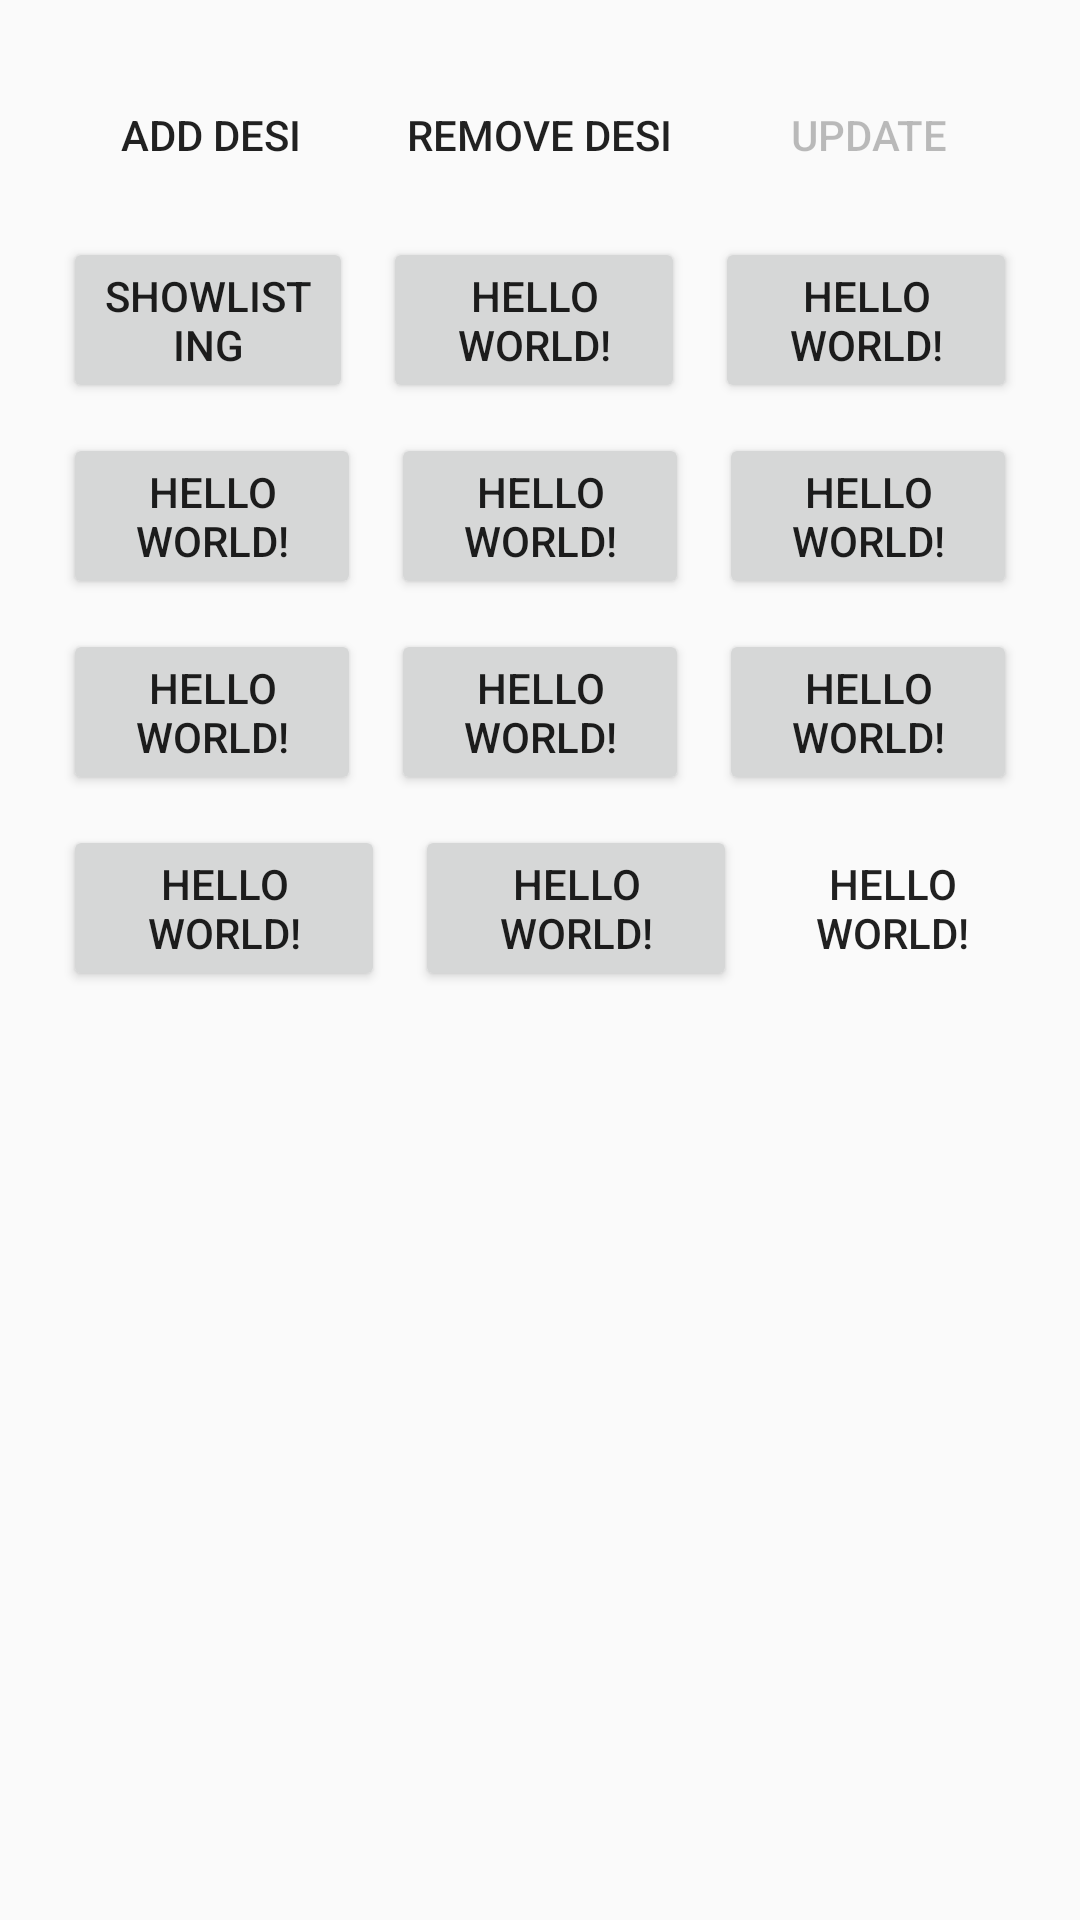

Reconstruct the res/layout file that produces this screen, plus the resources it refers to.
<!-- AndroidManifest.xml: application theme AppTheme -->
<!-- res/layout/activity_main.xml -->
<?xml version="1.0" encoding="utf-8"?>
<LinearLayout xmlns:android="http://schemas.android.com/apk/res/android"
    xmlns:app="http://schemas.android.com/apk/res-auto"
    xmlns:tools="http://schemas.android.com/tools"
    android:layout_width="match_parent"
    android:layout_height="match_parent"
    android:orientation="vertical"
    android:padding="16dp"
    tools:context="pmais.razatech.MainActivity">

    <LinearLayout
        android:layout_width="match_parent"
        android:layout_height="wrap_content"
        android:orientation="horizontal"
        android:weightSum="3">
        <Button
            android:layout_weight="1"
            android:layout_width="wrap_content"
            android:layout_height="wrap_content"
            android:text="Add Desi"
            android:layout_margin="5dp"
            android:background="@drawable/button_border"
            android:onClick="AddDesignation"
            app:layout_constraintBottom_toBottomOf="parent"
            app:layout_constraintLeft_toLeftOf="parent"
            app:layout_constraintRight_toRightOf="parent"
            app:layout_constraintTop_toTopOf="parent" />
        <Button
            android:layout_weight="1"
            android:layout_width="wrap_content"
            android:layout_height="wrap_content"
            android:text="Remove Desi"            android:layout_margin="5dp"
            android:background="@drawable/button_border"
            app:layout_constraintBottom_toBottomOf="parent"
            app:layout_constraintLeft_toLeftOf="parent"
            app:layout_constraintRight_toRightOf="parent"
            app:layout_constraintTop_toTopOf="parent" />
        <Button
            android:layout_weight="1"
            android:layout_width="wrap_content"
            android:layout_height="wrap_content"
            android:enabled="false"
            android:text="Update"            android:layout_margin="5dp"
            android:background="@drawable/button_border"
            app:layout_constraintBottom_toBottomOf="parent"
            app:layout_constraintLeft_toLeftOf="parent"
            app:layout_constraintRight_toRightOf="parent"
            app:layout_constraintTop_toTopOf="parent" />

    </LinearLayout>
    <LinearLayout
        android:layout_width="match_parent"
        android:layout_height="wrap_content"
        android:orientation="horizontal"
        android:weightSum="3">
        <Button
            android:layout_weight="1"
            android:layout_width="wrap_content"
            android:layout_height="wrap_content"            android:layout_margin="5dp"
            android:text="ShowListing"
            app:layout_constraintBottom_toBottomOf="parent"
            app:layout_constraintLeft_toLeftOf="parent"
            app:layout_constraintRight_toRightOf="parent"
            app:layout_constraintTop_toTopOf="parent" />
        <Button
            android:layout_weight="1"
            android:layout_width="wrap_content"
            android:layout_height="wrap_content"
            android:text="Hello World!"
            app:layout_constraintBottom_toBottomOf="parent"
            app:layout_constraintLeft_toLeftOf="parent"
            app:layout_constraintRight_toRightOf="parent"            android:layout_margin="5dp"
            app:layout_constraintTop_toTopOf="parent" />
        <Button
            android:layout_weight="1"
            android:layout_width="wrap_content"
            android:layout_height="wrap_content"
            android:text="Hello World!"
            app:layout_constraintBottom_toBottomOf="parent"            android:layout_margin="5dp"
            app:layout_constraintLeft_toLeftOf="parent"
            app:layout_constraintRight_toRightOf="parent"
            app:layout_constraintTop_toTopOf="parent" />

    </LinearLayout>
    <LinearLayout
        android:layout_width="match_parent"
        android:layout_height="wrap_content"
        android:orientation="horizontal"
        android:weightSum="3">
        <Button
            android:layout_weight="1"            android:layout_margin="5dp"
            android:layout_width="wrap_content"
            android:layout_height="wrap_content"
            android:text="Hello World!"
            app:layout_constraintBottom_toBottomOf="parent"
            app:layout_constraintLeft_toLeftOf="parent"
            app:layout_constraintRight_toRightOf="parent"
            app:layout_constraintTop_toTopOf="parent" />
        <Button
            android:layout_weight="1"
            android:layout_width="wrap_content"            android:layout_margin="5dp"
            android:layout_height="wrap_content"
            android:text="Hello World!"
            app:layout_constraintBottom_toBottomOf="parent"
            app:layout_constraintLeft_toLeftOf="parent"
            app:layout_constraintRight_toRightOf="parent"
            app:layout_constraintTop_toTopOf="parent" />
        <Button
            android:layout_weight="1"
            android:layout_width="wrap_content"
            android:layout_height="wrap_content"
            android:text="Hello World!"            android:layout_margin="5dp"
            app:layout_constraintBottom_toBottomOf="parent"
            app:layout_constraintLeft_toLeftOf="parent"
            app:layout_constraintRight_toRightOf="parent"
            app:layout_constraintTop_toTopOf="parent" />

    </LinearLayout>
    <LinearLayout
        android:layout_width="match_parent"
        android:layout_height="wrap_content"
        android:orientation="horizontal"
        android:weightSum="3">
        <Button
            android:layout_weight="1"
            android:layout_width="wrap_content"            android:layout_margin="5dp"
            android:layout_height="wrap_content"
            android:text="Hello World!"
            app:layout_constraintBottom_toBottomOf="parent"
            app:layout_constraintLeft_toLeftOf="parent"
            app:layout_constraintRight_toRightOf="parent"
            app:layout_constraintTop_toTopOf="parent" />
        <Button
            android:layout_weight="1"
            android:layout_width="wrap_content"
            android:layout_height="wrap_content"
            android:text="Hello World!"            android:layout_margin="5dp"
            app:layout_constraintBottom_toBottomOf="parent"
            app:layout_constraintLeft_toLeftOf="parent"
            app:layout_constraintRight_toRightOf="parent"
            app:layout_constraintTop_toTopOf="parent" />
        <Button
            android:layout_weight="1"
            android:layout_width="wrap_content"
            android:layout_height="wrap_content"
            android:text="Hello World!"
            app:layout_constraintBottom_toBottomOf="parent"
            app:layout_constraintLeft_toLeftOf="parent"            android:layout_margin="5dp"
            app:layout_constraintRight_toRightOf="parent"
            app:layout_constraintTop_toTopOf="parent" />

    </LinearLayout>
    <LinearLayout
        android:layout_width="match_parent"
        android:layout_height="wrap_content"
        android:orientation="horizontal"
        android:weightSum="3">
        <Button
            android:layout_weight="1"
            android:layout_width="wrap_content"
            android:layout_height="wrap_content"
            android:text="Hello World!"
            app:layout_constraintBottom_toBottomOf="parent"
            app:layout_constraintLeft_toLeftOf="parent"            android:layout_margin="5dp"
            app:layout_constraintRight_toRightOf="parent"
            app:layout_constraintTop_toTopOf="parent" />
        <Button
            android:layout_weight="1"
            android:layout_width="wrap_content"
            android:layout_height="wrap_content"
            android:text="Hello World!"
            app:layout_constraintBottom_toBottomOf="parent"
            app:layout_constraintLeft_toLeftOf="parent"            android:layout_margin="5dp"
            app:layout_constraintRight_toRightOf="parent"
            app:layout_constraintTop_toTopOf="parent" />
        <Button
            android:layout_weight="1"
            android:layout_width="wrap_content"
            android:layout_height="wrap_content"
            android:focusable="true"
            android:text="Hello World!"
            android:background="@drawable/button_border"
            app:layout_constraintBottom_toBottomOf="parent"            android:layout_margin="5dp"
            app:layout_constraintLeft_toLeftOf="parent"
            app:layout_constraintRight_toRightOf="parent"
            app:layout_constraintTop_toTopOf="parent" />

    </LinearLayout>

</LinearLayout>
<!-- resources referenced by this layout -->
<resources>
  <!-- drawable button_border (drawable) -->
  <?xml version="1.0" encoding="utf-8"?>
  <selector xmlns:android="http://schemas.android.com/apk/res/android">
      <item
          android:state_enabled="false"
          android:drawable="@drawable/button_disabled" />
      <item
          android:state_pressed="true"
          android:state_enabled="true"
          android:drawable="@drawable/button_pressed" />
      <item
          android:state_focused="true"
          android:state_enabled="true"
          android:drawable="@drawable/button_focused" />
      <item
          android:state_enabled="true"
          android:drawable="@drawable/button_enabled" />
  </selector>
  
  
      
          
              
              
              
          
      
      
          
              
              
              
          
      
      
          
              
              
              
          
      
  
  
  <style name="AppTheme" parent="Theme.AppCompat.Light.DarkActionBar">
          
          <item name="colorPrimary">@color/colorPrimary</item>
          <item name="colorPrimaryDark">@color/colorPrimaryDark</item>
          <item name="colorAccent">@color/colorAccent</item>
      </style>
  <!-- drawable button_disabled (drawable) -->
  <?xml version="1.0" encoding="utf-8"?>
  <shape xmlns:android="http://schemas.android.com/apk/res/android" android:shape="rectangle">
      <gradient
          android:startColor="#F2F2F2"
          android:centerColor="#A4A4A4"
          android:endColor="#F2F2F2"
          android:angle="90"/>
      <padding android:left="7dp"
          android:top="7dp"
          android:right="7dp"
          android:bottom="7dp" />
      <stroke
          android:width="1dip"
          android:color="#FFFFFF" />
      <corners android:radius= "8dp" />
  </shape>
  <!-- drawable button_pressed (drawable) -->
  <shape xmlns:android="http://schemas.android.com/apk/res/android" android:shape="rectangle">
      <gradient
          android:startColor="@color/colorButtonStart"
          android:centerColor="@color/colorButtonCenter"
          android:endColor="@color/colorButtonEnd"
          android:angle="90"/>
      <padding android:left="7dp"
          android:top="7dp"
          android:right="7dp"
          android:bottom="7dp" />
      <stroke
          android:width="2dip"
          android:color="#FFFFFF" />
      <corners android:radius= "8dp" />
  </shape>
  <!-- drawable button_enabled (drawable) -->
  <?xml version="1.0" encoding="utf-8"?>
  <shape xmlns:android="http://schemas.android.com/apk/res/android" android:shape="rectangle">
      <gradient
          android:startColor="@color/colorButtonCenter"
          android:centerColor="@color/colorButtonEnd"
          android:endColor="@color/colorButtonStart"
          android:angle="90"/>
      <padding android:left="7dp"
          android:top="7dp"
          android:right="7dp"
          android:bottom="7dp" />
      <stroke
          android:width="1dip"
          android:color="@color/colorButtonCenter" />
      <corners android:radius= "8dp" />
  </shape>
  <color name="colorPrimary">#3F51B5</color>
  <color name="colorPrimaryDark">#303F9F</color>
  <color name="colorAccent">#FF4081</color>
  <color name="colorButtonStart">#AB47BC</color>
  <color name="colorButtonCenter">#7B1FA2</color>
  <color name="colorButtonEnd">#BA68C8</color>
</resources>
